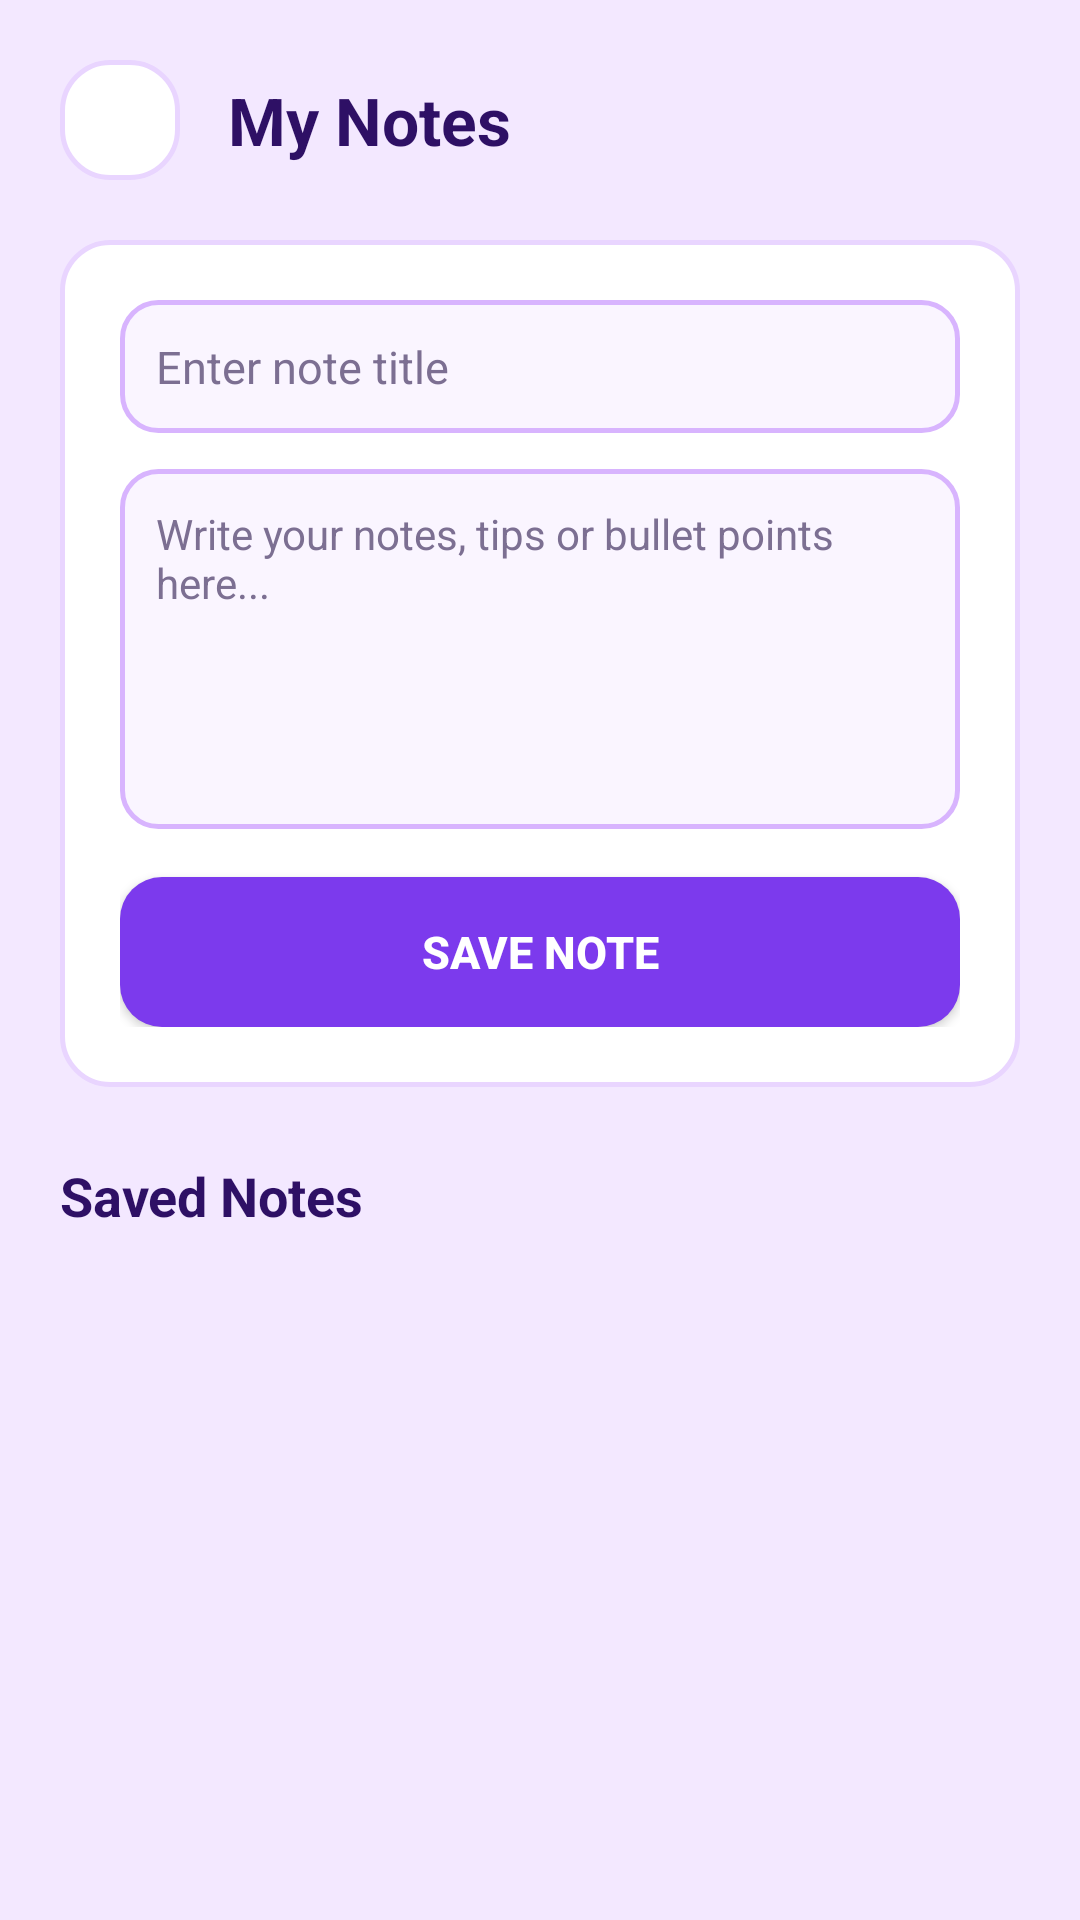

The Android layout XML behind this screen, and the referenced resources:
<!-- AndroidManifest.xml: application theme Theme.StudentBuddy -->
<!-- res/layout/activity_notes.xml -->
﻿<?xml version="1.0" encoding="utf-8"?>
<ScrollView xmlns:android="http://schemas.android.com/apk/res/android"
    android:layout_width="match_parent"
    android:layout_height="match_parent"
    android:background="@color/lavender_bg"
    android:fillViewport="true">

    <LinearLayout
        android:layout_width="match_parent"
        android:layout_height="wrap_content"
        android:orientation="vertical"
        android:padding="20dp">

        
        <LinearLayout
            android:layout_width="match_parent"
            android:layout_height="wrap_content"
            android:gravity="center_vertical"
            android:orientation="horizontal">

            <ImageButton
                android:id="@+id/ibNotesBack"
                android:layout_width="40dp"
                android:layout_height="40dp"
                android:background="@drawable/bg_rounded_card"
                android:contentDescription="Back"
                android:padding="8dp"
                android:src="@drawable/ic_back" />

            <TextView
                android:layout_width="wrap_content"
                android:layout_height="wrap_content"
                android:layout_marginStart="16dp"
                android:text="My Notes"
                android:textColor="@color/text_primary"
                android:textSize="22sp"
                android:textStyle="bold" />

        </LinearLayout>

        
        <LinearLayout
            android:layout_width="match_parent"
            android:layout_height="wrap_content"
            android:layout_marginTop="20dp"
            android:background="@drawable/bg_rounded_card"
            android:orientation="vertical"
            android:padding="20dp">

            
            <EditText
                android:id="@+id/etNoteTitle"
                android:layout_width="match_parent"
                android:layout_height="wrap_content"
                android:background="@drawable/bg_edit_text"
                android:hint="Enter note title"
                android:inputType="text"
                android:padding="12dp"
                android:textColor="@color/text_primary"
                android:textColorHint="@color/text_muted"
                android:textSize="15sp" />

            
            <EditText
                android:id="@+id/etNoteContent"
                android:layout_width="match_parent"
                android:layout_height="120dp"
                android:layout_marginTop="12dp"
                android:background="@drawable/bg_edit_text"
                android:gravity="top|start"
                android:hint="Write your notes, tips or bullet points here..."
                android:inputType="textMultiLine"
                android:padding="12dp"
                android:textColor="@color/text_primary"
                android:textColorHint="@color/text_muted"
                android:textSize="14sp" />

            
            <Button
                android:id="@+id/btnSaveNote"
                android:layout_width="match_parent"
                android:layout_height="50dp"
                android:layout_marginTop="16dp"
                android:background="@drawable/bg_primary_button"
                android:text="SAVE NOTE"
                android:textColor="@color/white"
                android:textSize="15sp"
                android:textStyle="bold" />

        </LinearLayout>

        
        <TextView
            android:layout_width="wrap_content"
            android:layout_height="wrap_content"
            android:layout_marginTop="24dp"
            android:layout_marginBottom="8dp"
            android:text="Saved Notes"
            android:textColor="@color/text_primary"
            android:textSize="18sp"
            android:textStyle="bold" />

        
        <LinearLayout
            android:id="@+id/llNotesList"
            android:layout_width="match_parent"
            android:layout_height="wrap_content"
            android:orientation="vertical" />

    </LinearLayout>
</ScrollView>
<!-- resources referenced by this layout -->
<resources>
  <color name="lavender_bg">#F3E8FF</color>
  <color name="text_muted">#7C6F92</color>
  <color name="text_primary">#2E1065</color>
  <color name="white">#FFFFFF</color>
  <!-- drawable bg_edit_text (drawable) -->
  <?xml version="1.0" encoding="utf-8"?>
  <selector xmlns:android="http://schemas.android.com/apk/res/android">
      <item android:state_focused="true">
          <shape android:shape="rectangle">
              <solid android:color="@color/input_bg" />
              <corners android:radius="12dp" />
              <stroke
                  android:width="2dp"
                  android:color="@color/input_stroke_focused" />
          </shape>
      </item>
      <item>
          <shape android:shape="rectangle">
              <solid android:color="@color/input_bg" />
              <corners android:radius="12dp" />
              <stroke
                  android:width="1.5dp"
                  android:color="@color/input_stroke" />
          </shape>
      </item>
  </selector>
  <!-- drawable bg_primary_button (drawable) -->
  <?xml version="1.0" encoding="utf-8"?>
  <ripple xmlns:android="http://schemas.android.com/apk/res/android"
      android:color="@color/purple_primary_dark">
      <item>
          <shape android:shape="rectangle">
              <solid android:color="@color/purple_primary" />
              <corners android:radius="14dp" />
          </shape>
      </item>
  </ripple>
  <!-- drawable bg_rounded_card (drawable) -->
  <?xml version="1.0" encoding="utf-8"?>
  <shape xmlns:android="http://schemas.android.com/apk/res/android"
      android:shape="rectangle">
      <solid android:color="@color/card_bg" />
      <corners android:radius="16dp" />
      <stroke
          android:width="1.5dp"
          android:color="@color/card_stroke" />
  </shape>
  <style name="Theme.StudentBuddy" parent="Theme.MaterialComponents.Light.NoActionBar">
          
          <item name="colorPrimary">@color/purple_primary</item>
          <item name="colorPrimaryVariant">@color/purple_primary_dark</item>
          <item name="colorOnPrimary">@color/white</item>
          
          <item name="colorSecondary">@color/purple_accent</item>
          <item name="colorSecondaryVariant">@color/purple_primary_dark</item>
          <item name="colorOnSecondary">@color/white</item>
          
          <item name="android:statusBarColor">@color/purple_primary_dark</item>
          
          <item name="android:windowBackground">@color/lavender_bg</item>
      </style>
  <color name="input_bg">#FAF5FF</color>
  <color name="input_stroke_focused">#7C3AED</color>
  <color name="input_stroke">#D8B4FE</color>
  <color name="purple_primary_dark">#6D28D9</color>
  <color name="purple_primary">#7C3AED</color>
  <color name="card_bg">#FFFFFF</color>
  <color name="card_stroke">#E9D5FF</color>
  <color name="purple_accent">#8B5CF6</color>
</resources>
